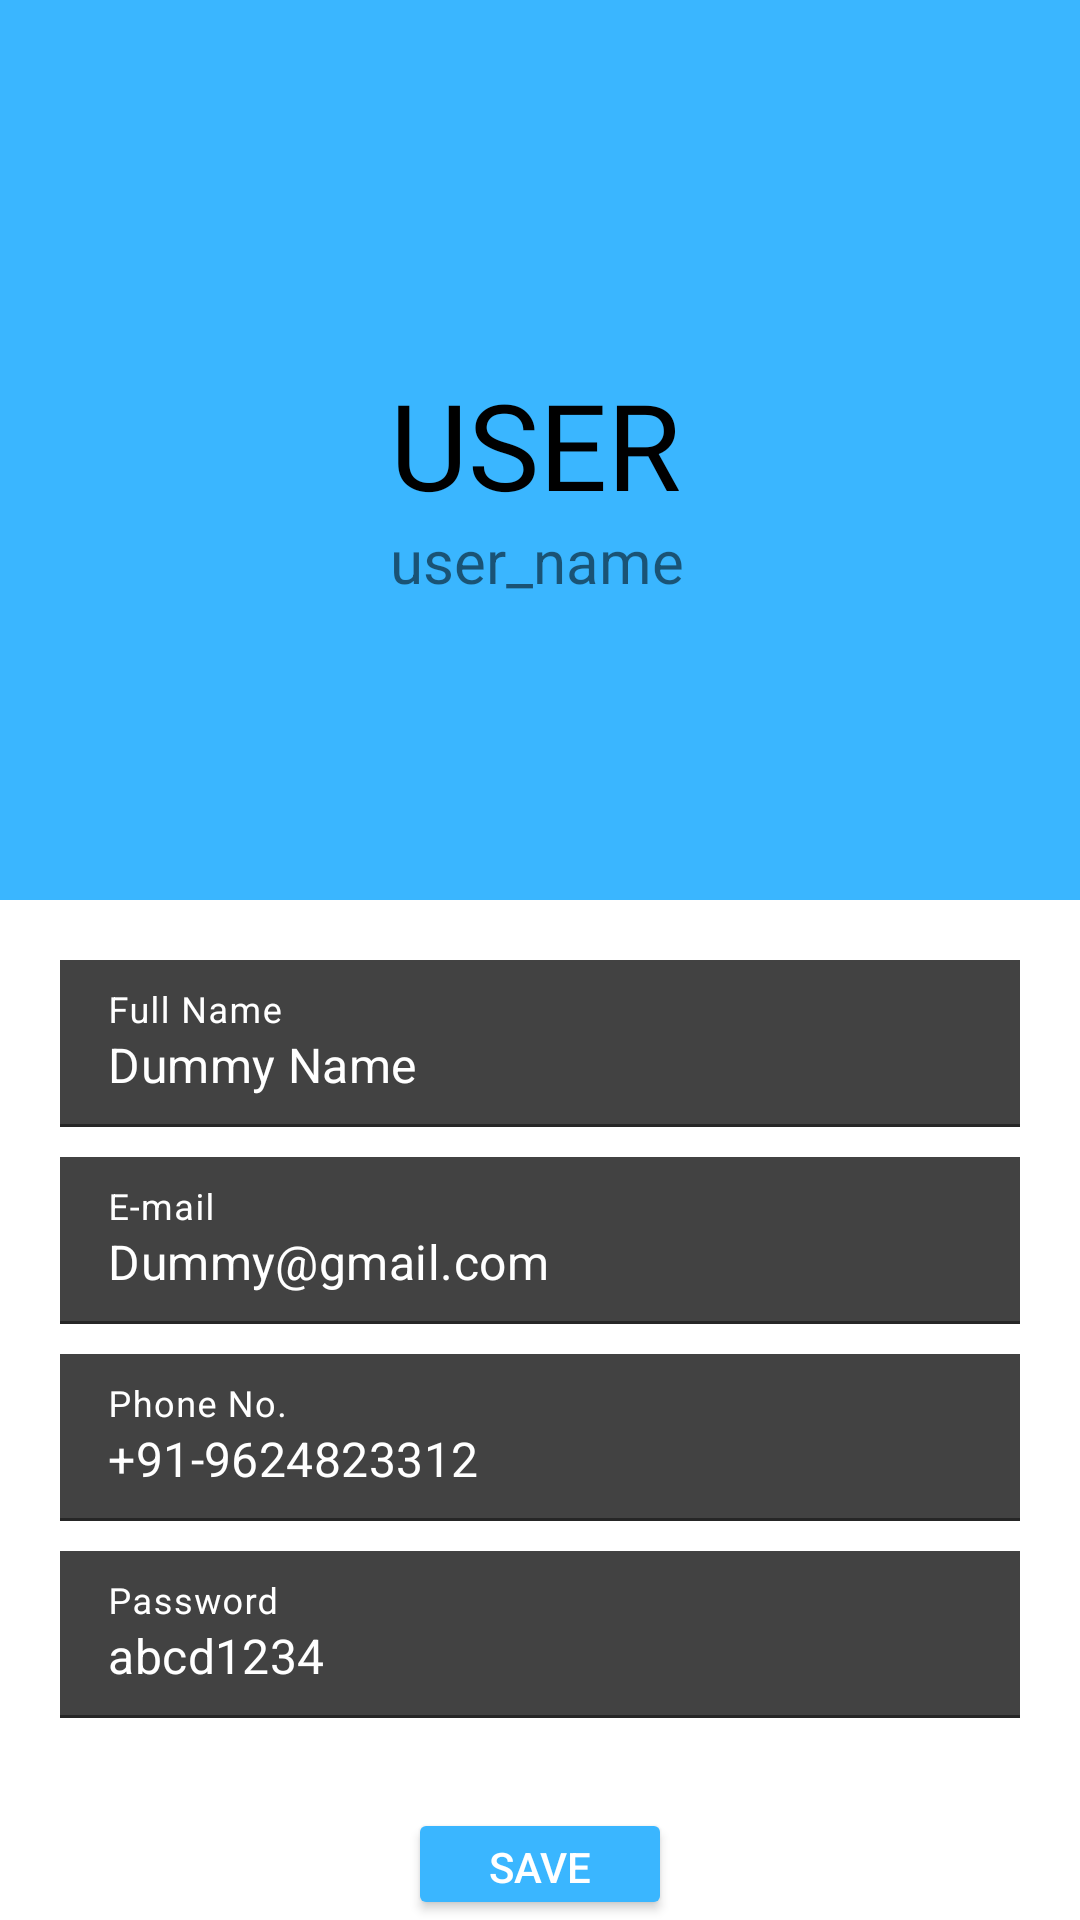

Write the Android layout XML for this screen, with the resource values it uses.
<!-- AndroidManifest.xml: application theme Theme.Benevole -->
<!-- res/layout/activity_user_profile.xml -->
<?xml version="1.0" encoding="utf-8"?>
<LinearLayout xmlns:android="http://schemas.android.com/apk/res/android"
    xmlns:app="http://schemas.android.com/apk/res-auto"
    xmlns:tools="http://schemas.android.com/tools"
    android:layout_width="match_parent"
    android:layout_height="match_parent"
    tools:context=".UserProfile"
    android:orientation="vertical">

    <RelativeLayout
        android:layout_width="match_parent"
        android:layout_height="300dp"
        android:padding="20dp"
        android:background="#3ab6ff">

        <ImageView
            android:id="@+id/profile_img"
            android:layout_width="100dp"
            android:layout_height="100dp"
            android:src="@drawable/profile"
            android:layout_centerVertical="true"/>


        <TextView
            android:id="@+id/full_name"
            android:layout_width="wrap_content"
            android:layout_height="wrap_content"
            android:text="USER "
            android:textSize="40sp"
            android:fontFamily="@font/bungee"
            android:layout_toRightOf="@id/profile_img"
            android:layout_centerVertical="true"
            android:includeFontPadding="false"
            android:textColor="#000"
            android:layout_marginLeft="10dp"/>

        <TextView
            android:layout_width="wrap_content"
            android:layout_height="wrap_content"
            android:layout_below="@id/full_name"
            android:text="user_name"
            android:textSize="20sp"
            android:layout_toRightOf="@id/profile_img"
            android:layout_centerVertical="true"
            android:layout_marginLeft="10dp"/>


    </RelativeLayout>

    <LinearLayout
        android:layout_width="match_parent"
        android:layout_height="wrap_content"
        android:padding="20dp"
        android:orientation="vertical">

        <com.google.android.material.textfield.TextInputLayout
            android:layout_width="match_parent"
            android:layout_height="wrap_content"
            android:hint="Full Name"
            android:textColorHint="@color/white"
            android:layout_marginBottom="10dp">

            <com.google.android.material.textfield.TextInputEditText
                android:layout_width="match_parent"
                android:layout_height="wrap_content"
                android:background="@color/cardview_dark_background"
                android:textColor="@color/white"
                android:text="Dummy Name"/>

        </com.google.android.material.textfield.TextInputLayout>

        <com.google.android.material.textfield.TextInputLayout
            android:layout_width="match_parent"
            android:layout_height="wrap_content"
            android:hint="E-mail"
            android:textColorHint="@color/white"
            android:layout_marginBottom="10dp">

            <com.google.android.material.textfield.TextInputEditText
                android:layout_width="match_parent"
                android:layout_height="wrap_content"
                android:background="@color/cardview_dark_background"
                android:textColor="@color/white"
                android:text="Dummy@gmail.com"/>

        </com.google.android.material.textfield.TextInputLayout>

        <com.google.android.material.textfield.TextInputLayout
            android:layout_width="match_parent"
            android:layout_height="wrap_content"
            android:hint="Phone No."
            android:textColorHint="@color/white"
            android:layout_marginBottom="10dp">

            <com.google.android.material.textfield.TextInputEditText
                android:layout_width="match_parent"
                android:layout_height="wrap_content"
                android:textColor="@color/white"
                android:background="@color/cardview_dark_background"
                android:text="+91-9624823312"/>

        </com.google.android.material.textfield.TextInputLayout>

        <com.google.android.material.textfield.TextInputLayout
            android:layout_width="match_parent"
            android:layout_height="wrap_content"
            android:textColorHint="@color/white"
            android:hint="Password"
            android:layout_marginBottom="10dp">

            <com.google.android.material.textfield.TextInputEditText
                android:layout_width="match_parent"
                android:layout_height="wrap_content"
                android:background="@color/cardview_dark_background"
                android:textColor="@color/white"
                android:text="abcd1234"/>

        </com.google.android.material.textfield.TextInputLayout>


    </LinearLayout>

    <Button
        android:id="@+id/save_profile"
        android:layout_width="wrap_content"
        android:layout_height="wrap_content"
        android:layout_gravity="center"
        android:backgroundTint="#3ab6ff"
        android:text="SAVE"
        android:textColor="@color/white"/>

</LinearLayout>
<!-- resources referenced by this layout -->
<resources>
  <style name="Theme.Benevole" parent="Theme.MaterialComponents.DayNight.NoActionBar">
          
          <item name="colorPrimary">@color/purple_500</item>
          <item name="colorPrimaryVariant">@color/purple_700</item>
          <item name="colorOnPrimary">@color/white</item>
          
          <item name="colorSecondary">@color/teal_200</item>
          <item name="colorSecondaryVariant">@color/teal_700</item>
          <item name="colorOnSecondary">@color/black</item>
          
          <item name="android:statusBarColor" tools:targetApi="l">?attr/colorPrimaryVariant</item>
          
      </style>
  <!-- not gathered from this repository: default colours our renderer supplied (Android Studio template values) -->
  <color name="purple_500">#FF6200EE</color>
  <color name="purple_700">#FF3700B3</color>
  <color name="teal_200">#FF03DAC5</color>
  <color name="teal_700">#FF018786</color>
  <color name="black">#FF000000</color>
  <color name="white">#FFFFFFFF</color>
</resources>
